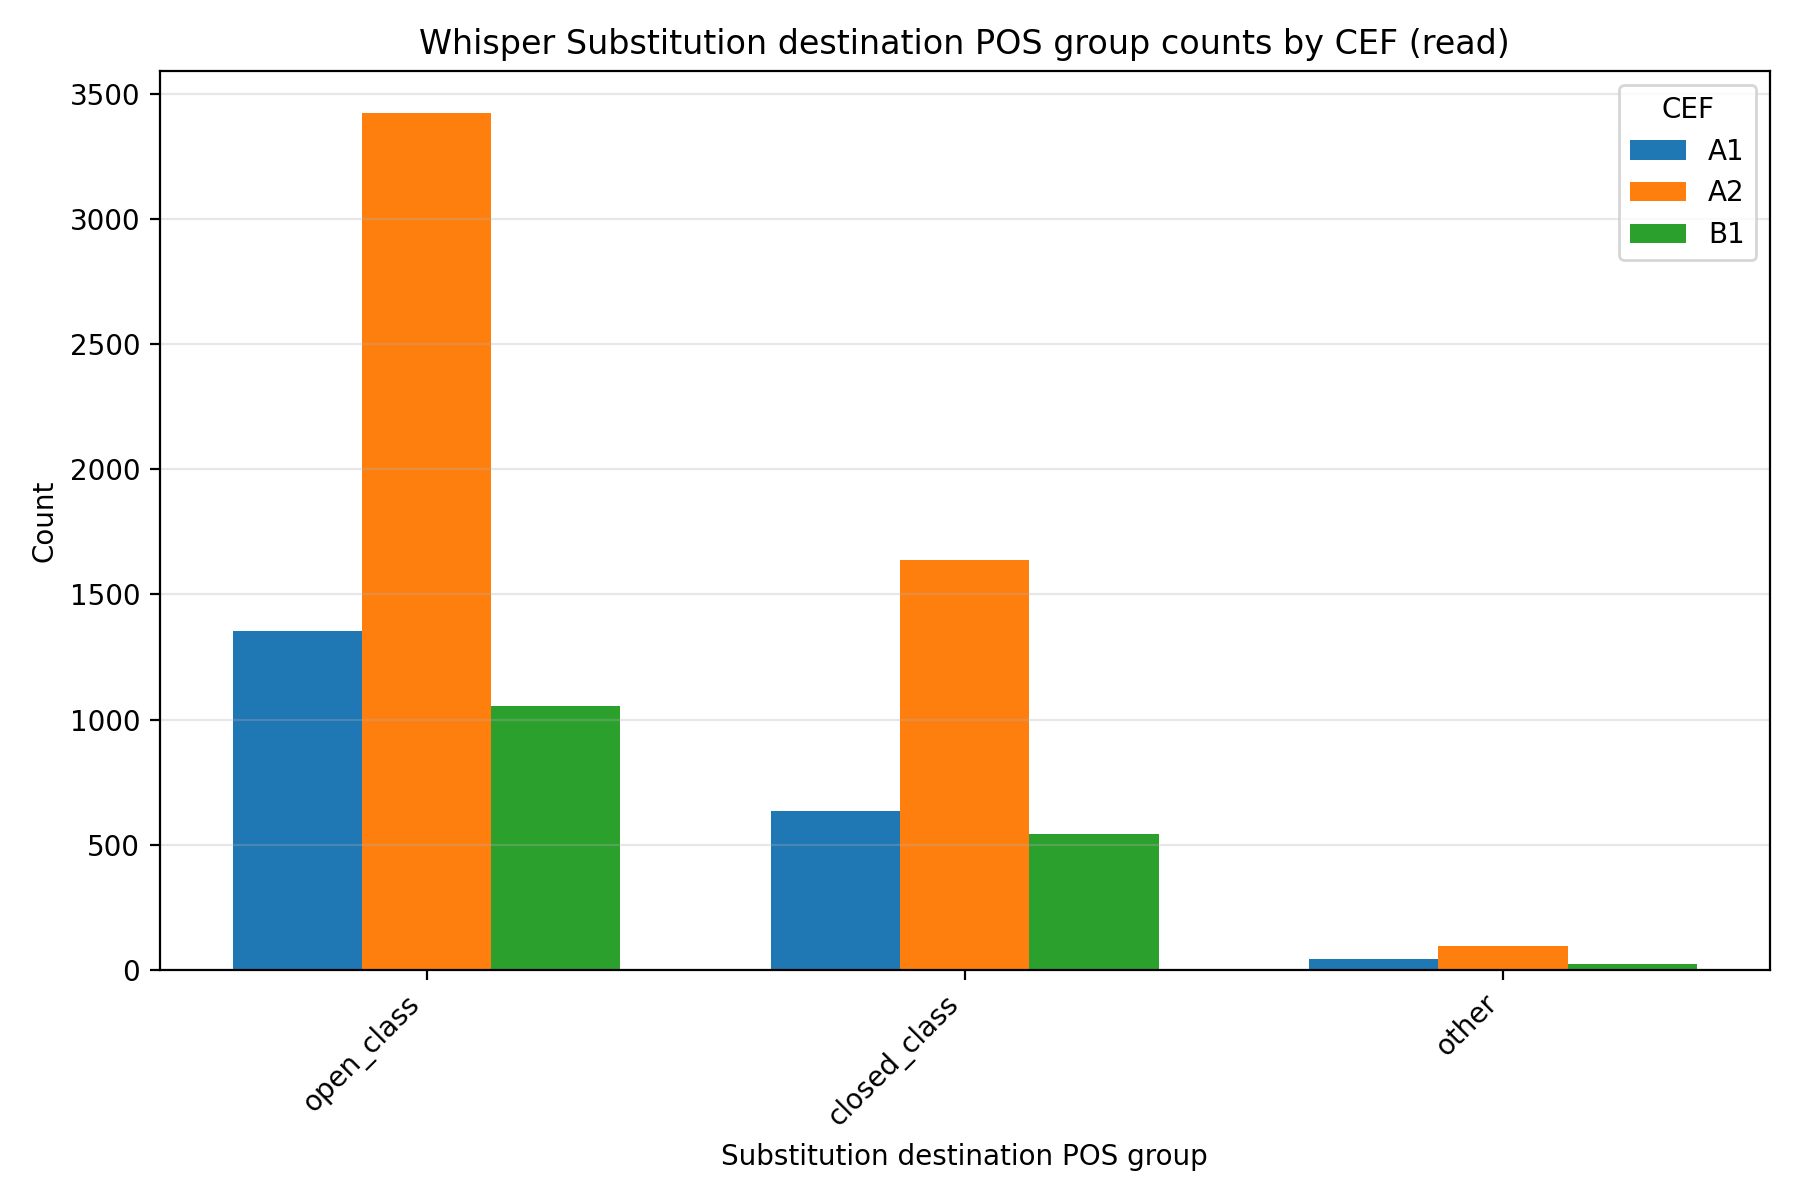

Source data for this figure (header and first rows):
speech, model, cef, destination_pos_category, count, percentage
read, whisper, A1, open_class, 1356, 66.63
read, whisper, A1, closed_class, 636, 31.25
read, whisper, A1, other, 43, 2.113
read, whisper, A2, open_class, 3421, 66.35
read, whisper, A2, closed_class, 1638, 31.77
read, whisper, A2, other, 97, 1.881
read, whisper, B1, open_class, 1054, 64.94
read, whisper, B1, closed_class, 545, 33.58
read, whisper, B1, other, 24, 1.479
